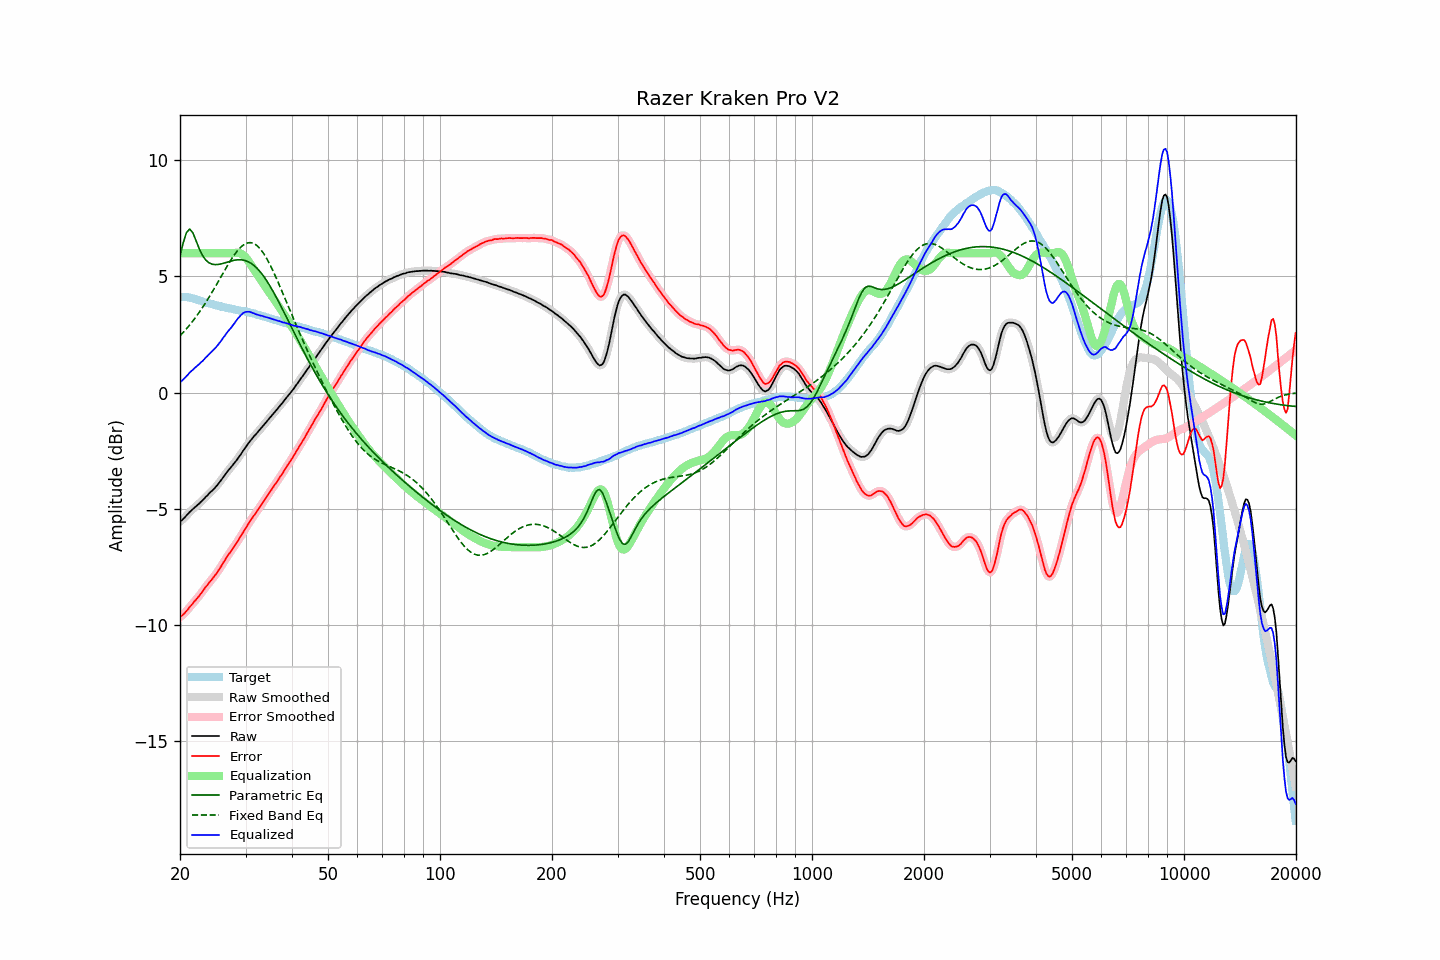

Values plotted in this chart, from the file beside it:
frequency, raw, error, smoothed, error_smoothed, equalization, parametric_eq, fixed_band_eq, equalized_raw, equalized_smoothed, target
20.00, -5.55, -9.66, -5.55, -9.66, 6.00, 5.89, 2.45, 0.45, 0.45, 4.11
20.20, -5.50, -9.61, -5.50, -9.61, 6.00, 6.17, 2.52, 0.50, 0.50, 4.11
20.40, -5.44, -9.55, -5.43, -9.55, 6.00, 6.45, 2.59, 0.56, 0.57, 4.11
20.61, -5.37, -9.48, -5.37, -9.48, 6.00, 6.67, 2.67, 0.63, 0.63, 4.11
20.81, -5.29, -9.40, -5.29, -9.40, 6.00, 6.89, 2.75, 0.71, 0.71, 4.11
21.02, -5.22, -9.33, -5.22, -9.32, 6.00, 6.97, 2.83, 0.78, 0.78, 4.11
21.23, -5.14, -9.23, -5.14, -9.24, 6.00, 7.04, 2.91, 0.86, 0.86, 4.09
21.44, -5.08, -9.15, -5.08, -9.15, 6.00, 6.96, 3.00, 0.92, 0.92, 4.08
21.66, -5.01, -9.07, -5.01, -9.07, 6.00, 6.88, 3.08, 0.99, 0.99, 4.06
21.87, -4.95, -8.98, -4.95, -8.99, 6.00, 6.71, 3.17, 1.05, 1.05, 4.04
22.09, -4.89, -8.91, -4.89, -8.91, 6.00, 6.54, 3.27, 1.11, 1.11, 4.02
22.31, -4.83, -8.82, -4.83, -8.83, 6.00, 6.36, 3.36, 1.17, 1.17, 3.99
22.54, -4.77, -8.74, -4.77, -8.74, 6.00, 6.19, 3.46, 1.23, 1.23, 3.97
22.76, -4.70, -8.65, -4.70, -8.65, 6.00, 6.05, 3.56, 1.30, 1.30, 3.95
22.99, -4.64, -8.56, -4.64, -8.56, 6.00, 5.90, 3.66, 1.36, 1.36, 3.92
23.22, -4.57, -8.46, -4.57, -8.46, 6.00, 5.81, 3.77, 1.43, 1.43, 3.89
23.45, -4.49, -8.36, -4.50, -8.37, 6.00, 5.71, 3.88, 1.51, 1.50, 3.87
23.69, -4.43, -8.29, -4.42, -8.28, 6.00, 5.65, 3.99, 1.57, 1.58, 3.86
23.92, -4.35, -8.19, -4.35, -8.19, 6.00, 5.59, 4.10, 1.65, 1.65, 3.84
24.16, -4.28, -8.11, -4.28, -8.11, 6.00, 5.56, 4.21, 1.72, 1.72, 3.83
24.40, -4.22, -8.03, -4.22, -8.02, 6.00, 5.53, 4.33, 1.78, 1.78, 3.81
24.65, -4.15, -7.94, -4.15, -7.94, 6.00, 5.52, 4.45, 1.85, 1.85, 3.79
24.89, -4.08, -7.84, -4.08, -7.84, 6.00, 5.51, 4.56, 1.92, 1.92, 3.77
25.14, -4.00, -7.75, -4.00, -7.75, 6.00, 5.51, 4.68, 2.00, 2.00, 3.75
25.39, -3.91, -7.64, -3.91, -7.65, 6.00, 5.52, 4.81, 2.09, 2.09, 3.73
25.65, -3.82, -7.54, -3.82, -7.54, 6.00, 5.53, 4.93, 2.18, 2.18, 3.72
25.91, -3.73, -7.42, -3.73, -7.43, 6.00, 5.55, 5.05, 2.27, 2.27, 3.69
26.16, -3.63, -7.31, -3.63, -7.31, 6.00, 5.57, 5.17, 2.37, 2.37, 3.68
26.43, -3.54, -7.21, -3.54, -7.20, 6.00, 5.59, 5.29, 2.46, 2.46, 3.67
26.69, -3.44, -7.09, -3.44, -7.09, 6.00, 5.61, 5.41, 2.56, 2.56, 3.65
26.96, -3.35, -6.99, -3.35, -6.99, 6.00, 5.63, 5.52, 2.65, 2.65, 3.64
27.23, -3.27, -6.90, -3.27, -6.89, 6.00, 5.65, 5.64, 2.73, 2.73, 3.63
27.50, -3.19, -6.80, -3.18, -6.80, 6.00, 5.67, 5.75, 2.81, 2.82, 3.61
27.77, -3.10, -6.69, -3.10, -6.70, 6.00, 5.69, 5.85, 2.91, 2.90, 3.59
28.05, -3.01, -6.59, -3.01, -6.59, 6.01, 5.70, 5.95, 3.00, 3.00, 3.58
28.33, -2.93, -6.49, -2.92, -6.49, 6.02, 5.71, 6.04, 3.09, 3.10, 3.56
28.62, -2.83, -6.38, -2.83, -6.38, 6.02, 5.72, 6.13, 3.19, 3.19, 3.55
28.90, -2.74, -6.28, -2.74, -6.27, 6.01, 5.72, 6.20, 3.27, 3.27, 3.54
29.19, -2.64, -6.15, -2.64, -6.16, 5.98, 5.72, 6.28, 3.34, 3.35, 3.52
29.48, -2.53, -6.04, -2.53, -6.04, 5.94, 5.71, 6.33, 3.41, 3.41, 3.51
29.78, -2.43, -5.93, -2.43, -5.93, 5.88, 5.69, 6.38, 3.45, 3.45, 3.50
30.08, -2.33, -5.82, -2.33, -5.82, 5.81, 5.67, 6.42, 3.48, 3.48, 3.49
30.38, -2.24, -5.71, -2.24, -5.71, 5.72, 5.65, 6.44, 3.48, 3.49, 3.47
30.68, -2.14, -5.60, -2.14, -5.60, 5.62, 5.61, 6.45, 3.48, 3.48, 3.46
30.99, -2.05, -5.48, -2.05, -5.49, 5.51, 5.57, 6.46, 3.46, 3.46, 3.43
31.30, -1.97, -5.39, -1.97, -5.39, 5.40, 5.53, 6.44, 3.43, 3.44, 3.42
31.61, -1.88, -5.29, -1.89, -5.29, 5.29, 5.47, 6.42, 3.41, 3.41, 3.41
31.93, -1.81, -5.20, -1.81, -5.19, 5.19, 5.41, 6.37, 3.38, 3.38, 3.39
32.24, -1.73, -5.08, -1.73, -5.09, 5.09, 5.35, 6.32, 3.36, 3.36, 3.35
32.57, -1.65, -4.99, -1.65, -4.99, 4.99, 5.27, 6.25, 3.34, 3.34, 3.34
32.89, -1.57, -4.90, -1.57, -4.89, 4.89, 5.19, 6.18, 3.32, 3.32, 3.33
33.22, -1.48, -4.78, -1.48, -4.79, 4.78, 5.10, 6.09, 3.30, 3.30, 3.30
33.55, -1.40, -4.68, -1.40, -4.68, 4.68, 5.01, 5.99, 3.28, 3.28, 3.28
33.89, -1.32, -4.58, -1.31, -4.57, 4.58, 4.91, 5.88, 3.26, 3.26, 3.26
34.23, -1.23, -4.47, -1.23, -4.47, 4.47, 4.81, 5.76, 3.24, 3.24, 3.24
34.57, -1.15, -4.36, -1.15, -4.37, 4.37, 4.70, 5.64, 3.22, 3.22, 3.21
34.92, -1.07, -4.26, -1.07, -4.26, 4.27, 4.59, 5.50, 3.20, 3.20, 3.19
35.27, -0.99, -4.17, -0.99, -4.16, 4.17, 4.47, 5.36, 3.18, 3.18, 3.18
35.62, -0.91, -4.06, -0.91, -4.06, 4.06, 4.35, 5.22, 3.15, 3.15, 3.16
35.97, -0.83, -3.96, -0.83, -3.97, 3.96, 4.22, 5.07, 3.13, 3.13, 3.13
... 635 more rows
